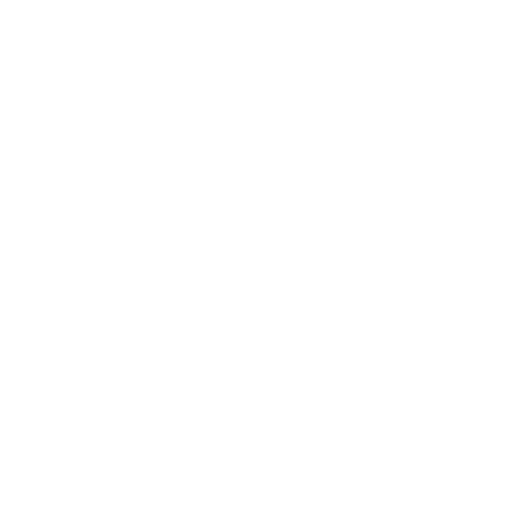
t = 0.00 s
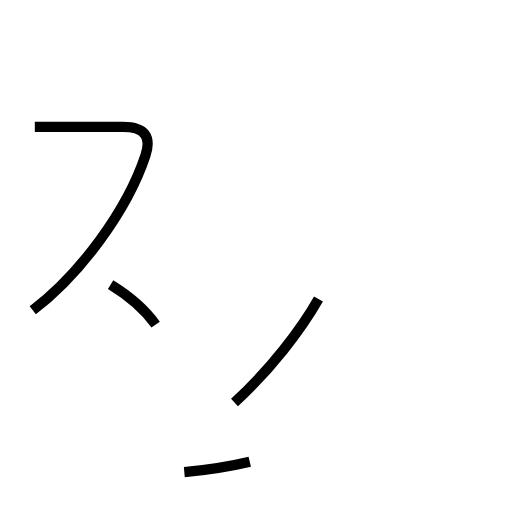
t = 1.72 s
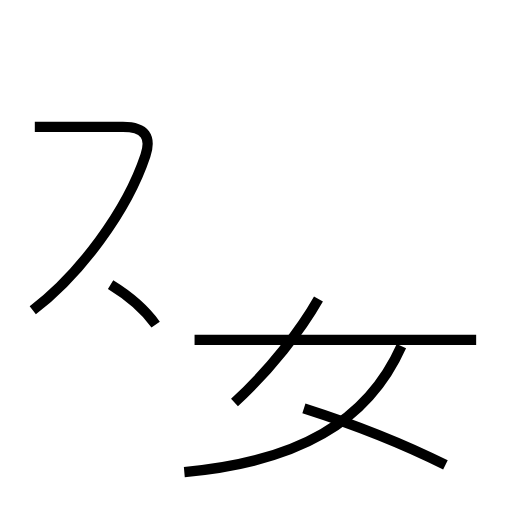
t = 3.58 s
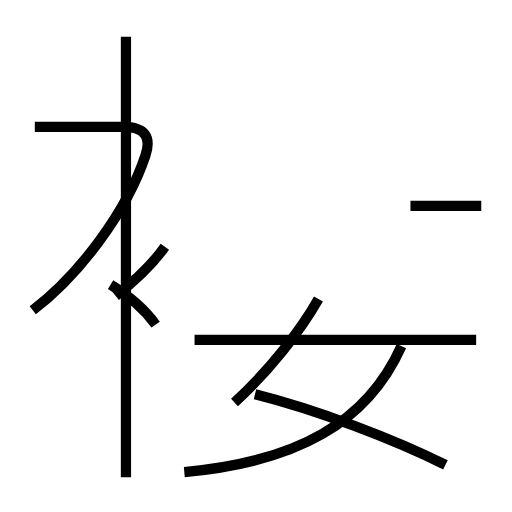
t = 5.43 s
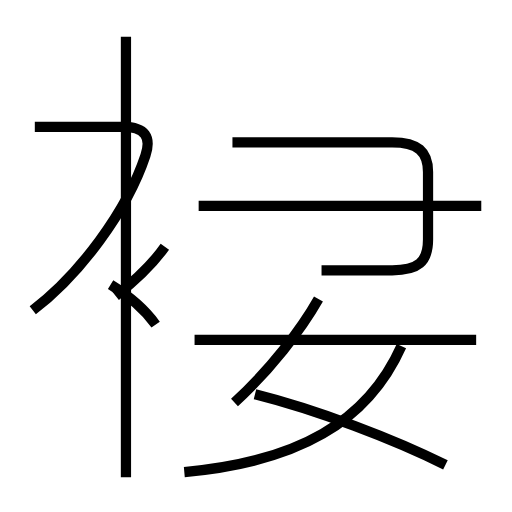
t = 7.24 s
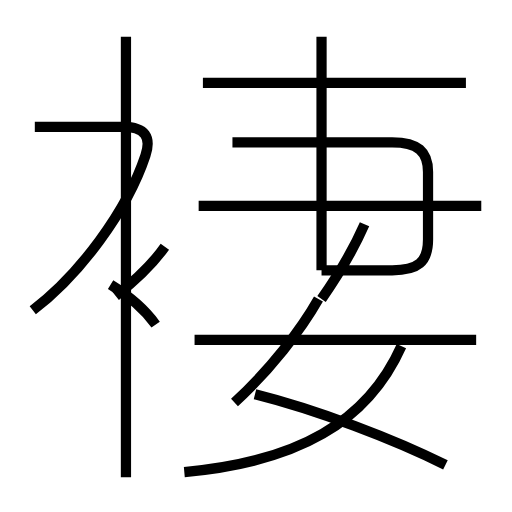
t = 8.95 s

The animated SVG that drew these frames (rendered in a browser with its animation timeline set to each time). Animation: 13 SMIL elements (animate=13); one cycle of 8.95 s.

<?xml version='1.0' encoding='utf-8'?>
<svg viewBox="0.0 -6.0 50.0 50.0" version="1.1" xmlns="http://www.w3.org/2000/svg"><rect x="-1000" y="-1000" width="2000" height="2000" stroke="white" fill="white" /><g style="fill:none;stroke:#000000;stroke-width:1"><path d="M 3.2 -13.7 C 7.8 -17.2 12.4 -23.4 14.2 -28.8 C 14.8 -30.6 14.2 -31.6 12.0 -31.6 L 3.4 -31.6 " transform="translate(0.0 38.0)" stroke-dasharray="32.026689140804876" stroke-dashoffset="32.026689140804876"><animate attributeName="stroke-dashoffset" from="32.026689140804876" to="0" dur="0.9608006742241463s" begin="0s; anim_end.end" fill="freeze" id="anim0" /></path><path d="M 15.2 -12.3 C 14.2 -13.7 12.6 -15.1 10.8 -16.2 " transform="translate(0.0 38.0)" stroke-dasharray="5.9167168540881185" stroke-dashoffset="5.9167168540881185"><animate attributeName="stroke-dashoffset" from="5.9167168540881185" to="0" dur="0.17750150562264355s" begin="anim0.end" fill="freeze" id="anim1" /></path><path d="M 22.9 -4.7 C 26.4 -7.9 29.4 -11.8 31.1 -14.8 " transform="translate(0.0 38.0)" stroke-dasharray="13.05771921108629" stroke-dashoffset="13.05771921108629"><animate attributeName="stroke-dashoffset" from="13.05771921108629" to="0" dur="0.3917315763325887s" begin="anim1.end" fill="freeze" id="anim2" /></path><path d="M 18.0 2.1 C 29.1 1.1 35.9 -2.8 39.2 -10.2 " transform="translate(0.0 38.0)" stroke-dasharray="25.83415841778131" stroke-dashoffset="25.83415841778131"><animate attributeName="stroke-dashoffset" from="25.83415841778131" to="0" dur="0.7750247525334393s" begin="anim2.end" fill="freeze" id="anim3" /></path><path d="M 46.5 -10.8 L 19.0 -10.8 " transform="translate(0.0 38.0)" stroke-dasharray="27.5" stroke-dashoffset="27.5"><animate attributeName="stroke-dashoffset" from="27.5" to="0" dur="0.825s" begin="anim3.end" fill="freeze" id="anim4" /></path><path d="M 43.5 1.4 C 38.5 -1.1 30.9 -4.0 24.9 -5.5 " transform="translate(0.0 38.0)" stroke-dasharray="19.871387811505887" stroke-dashoffset="19.871387811505887"><animate attributeName="stroke-dashoffset" from="19.871387811505887" to="0" dur="0.5961416343451765s" begin="anim4.end" fill="freeze" id="anim5" /></path><path d="M 12.3 2.6 L 12.3 -40.4 " transform="translate(0.0 38.0)" stroke-dasharray="43.0" stroke-dashoffset="43.0"><animate attributeName="stroke-dashoffset" from="43.0" to="0" dur="1.29s" begin="anim5.end" fill="freeze" id="anim6" /></path><path d="M 16.1 -19.9 C 14.9 -18.2 13.2 -16.6 11.3 -15.1 " transform="translate(0.0 38.0)" stroke-dasharray="6.811075308634899" stroke-dashoffset="6.811075308634899"><animate attributeName="stroke-dashoffset" from="6.811075308634899" to="0" dur="0.20433225925904697s" begin="anim6.end" fill="freeze" id="anim7" /></path><path d="M 47.0 -23.9 L 19.4 -23.9 " transform="translate(0.0 38.0)" stroke-dasharray="27.6" stroke-dashoffset="27.6"><animate attributeName="stroke-dashoffset" from="27.6" to="0" dur="0.828s" begin="anim7.end" fill="freeze" id="anim8" /></path><path d="M 31.4 -17.6 L 38.3 -17.6 C 40.8 -17.6 41.8 -18.4 41.8 -20.6 L 41.8 -27.2 C 41.8 -29.2 40.8 -30.1 38.3 -30.1 L 22.7 -30.1 " transform="translate(0.0 38.0)" stroke-dasharray="39.72921816331724" stroke-dashoffset="39.72921816331724"><animate attributeName="stroke-dashoffset" from="39.72921816331724" to="0" dur="1.1918765448995172s" begin="anim8.end" fill="freeze" id="anim9" /></path><path d="M 31.4 -14.8 C 33.0 -17.1 34.5 -19.6 35.6 -22.1 " transform="translate(0.0 38.0)" stroke-dasharray="8.434822976690308" stroke-dashoffset="8.434822976690308"><animate attributeName="stroke-dashoffset" from="8.434822976690308" to="0" dur="0.2530446893007092s" begin="anim9.end" fill="freeze" id="anim10" /></path><path d="M 31.4 -17.6 L 31.4 -40.4 " transform="translate(0.0 38.0)" stroke-dasharray="22.799999999999997" stroke-dashoffset="22.799999999999997"><animate attributeName="stroke-dashoffset" from="22.799999999999997" to="0" dur="0.6839999999999999s" begin="anim10.end" fill="freeze" id="anim11" /></path><path d="M 45.5 -35.9 L 19.8 -35.9" transform="translate(0.0 38.0)" stroke-dasharray="25.7" stroke-dashoffset="25.7"><animate attributeName="stroke-dashoffset" from="25.7" to="0" dur="0.7709999999999999s" begin="anim11.end" fill="freeze" id="anim_end" /></path></g></svg>
